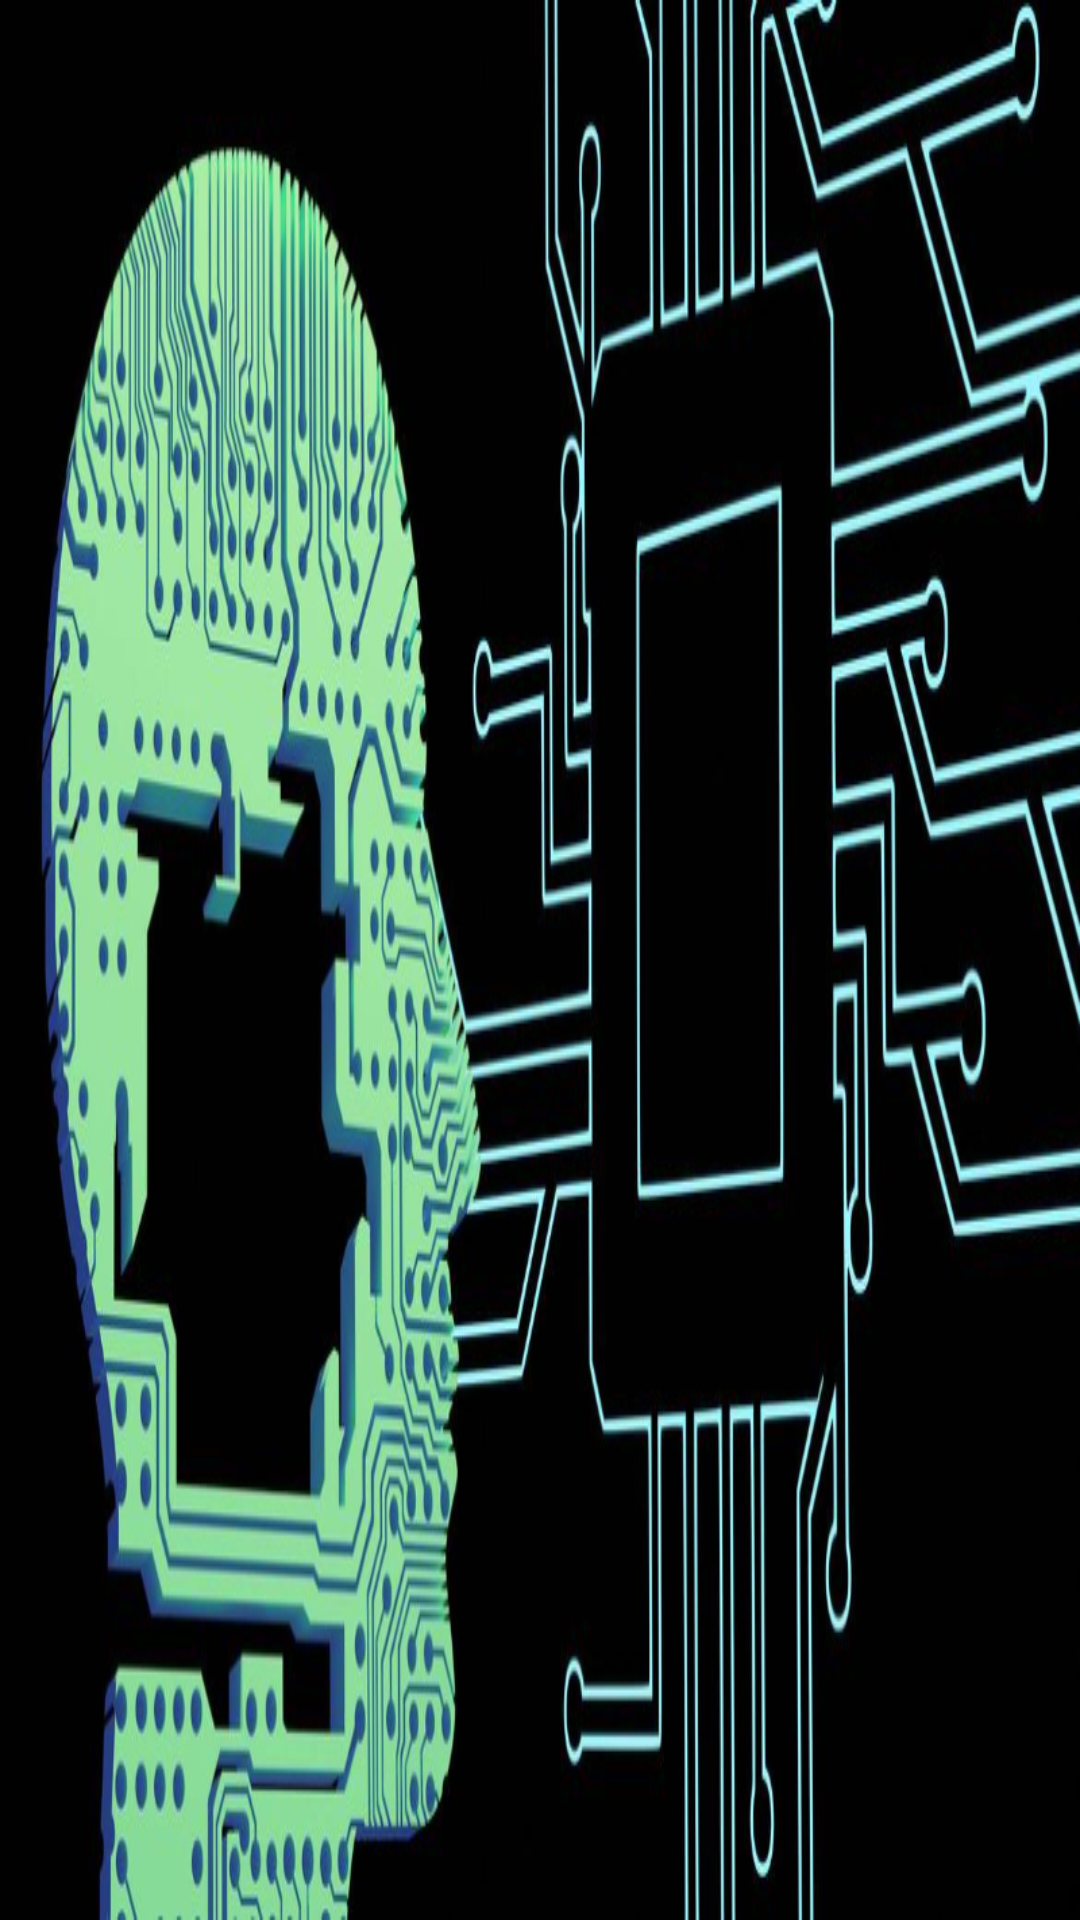

Android layout source for this screen:
<!-- AndroidManifest.xml: application theme Theme.ProjetFacGestionProduit -->
<!-- res/layout/activity_main.xml -->
<?xml version="1.0" encoding="utf-8" ?>
<androidx.constraintlayout.widget.ConstraintLayout xmlns:android="http://schemas.android.com/apk/res/android"
    xmlns:app="http://schemas.android.com/apk/res-auto"
    xmlns:tools="http://schemas.android.com/tools"
    android:layout_width="match_parent"
    android:layout_height="match_parent"
    tools:context=".MainActivity"
    android:background="@drawable/ia"

    />
<!-- resources referenced by this layout -->
<resources>
  <!-- drawable ia: jpg bitmap (drawable, 323256 bytes) -->
  <style name="Theme.ProjetFacGestionProduit" parent="Base.Theme.ProjetFacGestionProduit" />
  <style name="Base.Theme.ProjetFacGestionProduit" parent="Theme.Material3.DayNight.NoActionBar">
          
          
      </style>
</resources>
